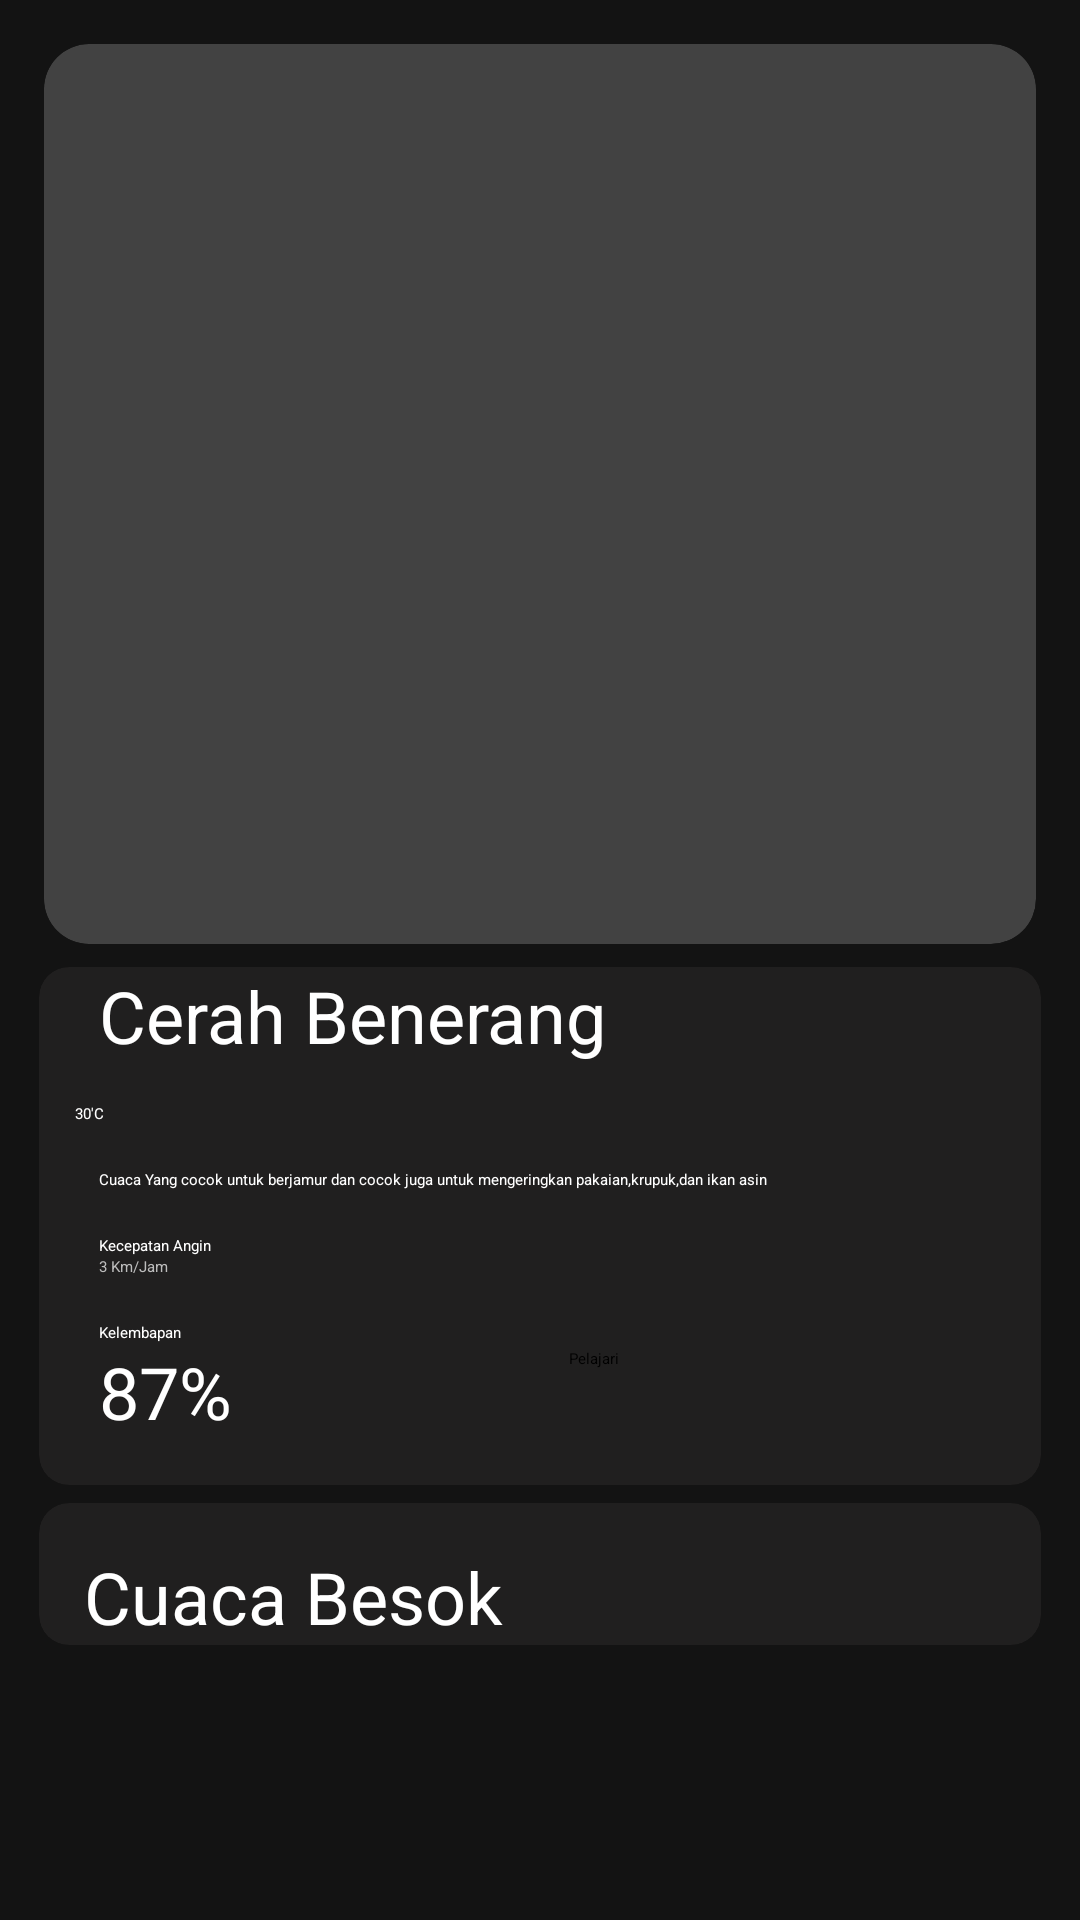

Reconstruct the res/layout file that produces this screen, plus the resources it refers to.
<!-- AndroidManifest.xml: application theme Theme.Tugas6 -->
<!-- res/layout/activity_main.xml -->
<?xml version="1.0" encoding="utf-8"?>
<androidx.drawerlayout.widget.DrawerLayout
    xmlns:android="http://schemas.android.com/apk/res/android"
    xmlns:app="http://schemas.android.com/apk/res-auto"
    xmlns:tools="http://schemas.android.com/tools"
    android:id="@+id/dl"
    android:layout_width="match_parent"
    android:layout_height="match_parent"
    android:orientation="vertical">

    <ScrollView
        android:background="#131313"
        android:layout_width="match_parent"
        android:layout_height="match_parent"
        tools:context=".MainActivity">
        <LinearLayout

            android:orientation="vertical"
            android:layout_width="match_parent"
            android:layout_height="match_parent"
            android:layout_margin="10dp"
            tools:context=".MainActivity">
            <androidx.cardview.widget.CardView
                android:layout_width="match_parent"
                android:layout_height="wrap_content"
                app:cardCornerRadius="15dp"
                app:cardUseCompatPadding="true">
                <RelativeLayout
                    android:layout_width="match_parent"
                    android:layout_height="wrap_content">

                    <ImageView
                        android:layout_width="match_parent"
                        android:layout_height="300dp"
                        android:scaleType="fitXY"
                        app:srcCompat="@drawable/sunny" />
                    <ImageView android:layout_width="wrap_content"
                        android:layout_height="wrap_content"
                        android:layout_margin="10dp"
                        android:layout_marginTop="10dp"
                        android:layout_alignParentStart="true"
                        app:srcCompat="@drawable/ic_baseline_arrow_back_24"/>
                </RelativeLayout>
            </androidx.cardview.widget.CardView>

            <androidx.cardview.widget.CardView
                android:layout_width="match_parent"
                android:layout_height="match_parent"
                app:cardCornerRadius="10dp"
                app:cardUseCompatPadding="true"
                app:cardBackgroundColor="#201F1F">
                <LinearLayout android:layout_width="match_parent"
                    android:layout_height="wrap_content"
                    android:orientation="vertical"
                    android:layout_marginStart="10dp">
                    <TextView android:id="@+id/textView"
                        android:layout_width="wrap_content"
                        android:layout_height="wrap_content"
                        android:textSize="24sp"
                        android:paddingStart="10dp"
                        android:text="Cerah Benerang"
                        android:textColor="@color/white"
                        android:layout_marginBottom="10dp"/>
                    <LinearLayout android:layout_width="match_parent"
                        android:layout_height="wrap_content"
                        android:orientation="horizontal">
                        <TextView android:id="@+id/textView2"
                            android:layout_width="wrap_content"
                            android:layout_height="wrap_content"
                            android:layout_weight="1"
                            android:text="30'C"
                            android:textColor="@color/white"
                            android:layout_marginTop="3dp"
                            android:layout_marginStart="2dp"/>
                    </LinearLayout>
                    <TextView
                        android:id="@+id/textView3"
                        android:layout_width="match_parent"
                        android:layout_height="wrap_content"
                        android:text="Cuaca Yang cocok untuk berjamur dan cocok juga untuk mengeringkan pakaian,krupuk,dan ikan asin"
                        android:textColor="@color/white"
                        android:layout_marginBottom="15dp"
                        android:layout_marginStart="10dp"
                        android:layout_marginEnd="15dp"
                        android:layout_marginTop="15dp"/>
                    <TextView
                        android:id="@+id/textView4"
                        android:layout_width="match_parent"
                        android:layout_height="wrap_content"
                        android:text="Kecepatan Angin"
                        android:textColor="@color/white"
                        android:layout_marginStart="10dp"/>
                    <TextView
                        android:id="@+id/textView5"
                        android:layout_width="match_parent"
                        android:layout_height="wrap_content"
                        android:text="3 Km/Jam"
                        android:textColor="#BDBDBD"
                        android:layout_marginStart="10dp" />

                    <LinearLayout android:layout_width="match_parent"
                        android:layout_height="wrap_content"
                        android:orientation="horizontal"
                        android:layout_marginBottom="15dp">
                        <LinearLayout
                            android:layout_width="match_parent"
                            android:layout_height="wrap_content"
                            android:orientation="vertical"
                            android:layout_marginTop="15dp"
                            android:layout_weight="0.5">
                            <TextView android:id="@+id/textView6"
                                android:layout_width="wrap_content"
                                android:layout_height="wrap_content"
                                android:layout_weight="1"
                                android:text="Kelembapan"
                                android:textColor="@color/white"
                                android:layout_marginStart="10dp" />
                            <TextView android:id="@+id/textView7"
                                android:layout_width="wrap_content"
                                android:layout_height="wrap_content"
                                android:layout_weight="1"
                                android:text="87%"
                                android:textColor="@color/white"
                                android:layout_marginStart="10dp"
                                android:textSize="24sp"/>
                        </LinearLayout>
                        <Button
                            android:id="@+id/button"
                            android:layout_width="300dp"
                            android:layout_height="wrap_content"
                            android:layout_weight="0.5"
                            android:text="Pelajari"
                            android:layout_marginEnd="15dp"
                            android:layout_gravity="center_vertical"/>
                    </LinearLayout>
                </LinearLayout>
            </androidx.cardview.widget.CardView>

            <androidx.cardview.widget.CardView
                android:layout_width="match_parent"
                android:layout_height="match_parent"
                app:cardCornerRadius="10dp"
                app:cardBackgroundColor="#201F1F"
                app:cardUseCompatPadding="true">
                <LinearLayout
                    android:layout_width="match_parent"
                    android:layout_height="match_parent"
                    android:orientation="vertical">
                    <TextView
                        android:id="@+id/textView8"
                        android:layout_width="match_parent"
                        android:layout_height="wrap_content"
                        android:text="Cuaca Besok"
                        android:textColor="@color/white"
                        android:textSize="24sp"
                        android:layout_marginStart="15dp"
                        android:layout_marginTop="15dp"/>
                    <androidx.recyclerview.widget.RecyclerView
                        android:id="@+id/recyclerView"
                        android:layout_width="match_parent"
                        android:layout_height="match_parent" />
                </LinearLayout>
            </androidx.cardview.widget.CardView>
        </LinearLayout>
    </ScrollView>

    <com.google.android.material.navigation.NavigationView
        android:id="@+id/nav_view"
        android:layout_width="wrap_content"
        android:layout_height="match_parent"
        android:layout_gravity="start"
        app:headerLayout="@layout/nav_header"
        app:menu="@menu/draw_menu">
    </com.google.android.material.navigation.NavigationView>

</androidx.drawerlayout.widget.DrawerLayout>
<!-- resources referenced by this layout -->
<resources>
  <style name="Theme.Tugas6" parent="Theme.MaterialComponents.DayNight.DarkActionBar">
          <item name="colorPrimary">@color/purple_500</item>
          <item name="colorPrimaryVariant">@color/purple_700</item>
          <item name="colorOnPrimary">@color/white</item>
          
          <item name="colorSecondary">@color/teal_200</item>
          <item name="colorSecondaryVariant">@color/teal_700</item>
          <item name="colorOnSecondary">@color/black</item>
          
          <item name="android:statusBarColor" tools:targetApi="l">?attr/colorPrimaryVariant</item>
          
      </style>
  <!-- not gathered from this repository: default colours our renderer supplied (Android Studio template values) -->
  <color name="purple_500">#FF6200EE</color>
  <color name="purple_700">#FF3700B3</color>
  <color name="teal_200">#FF03DAC5</color>
  <color name="teal_700">#FF018786</color>
  <color name="black">#FF000000</color>
  <color name="white">#FFFFFFFF</color>
</resources>
